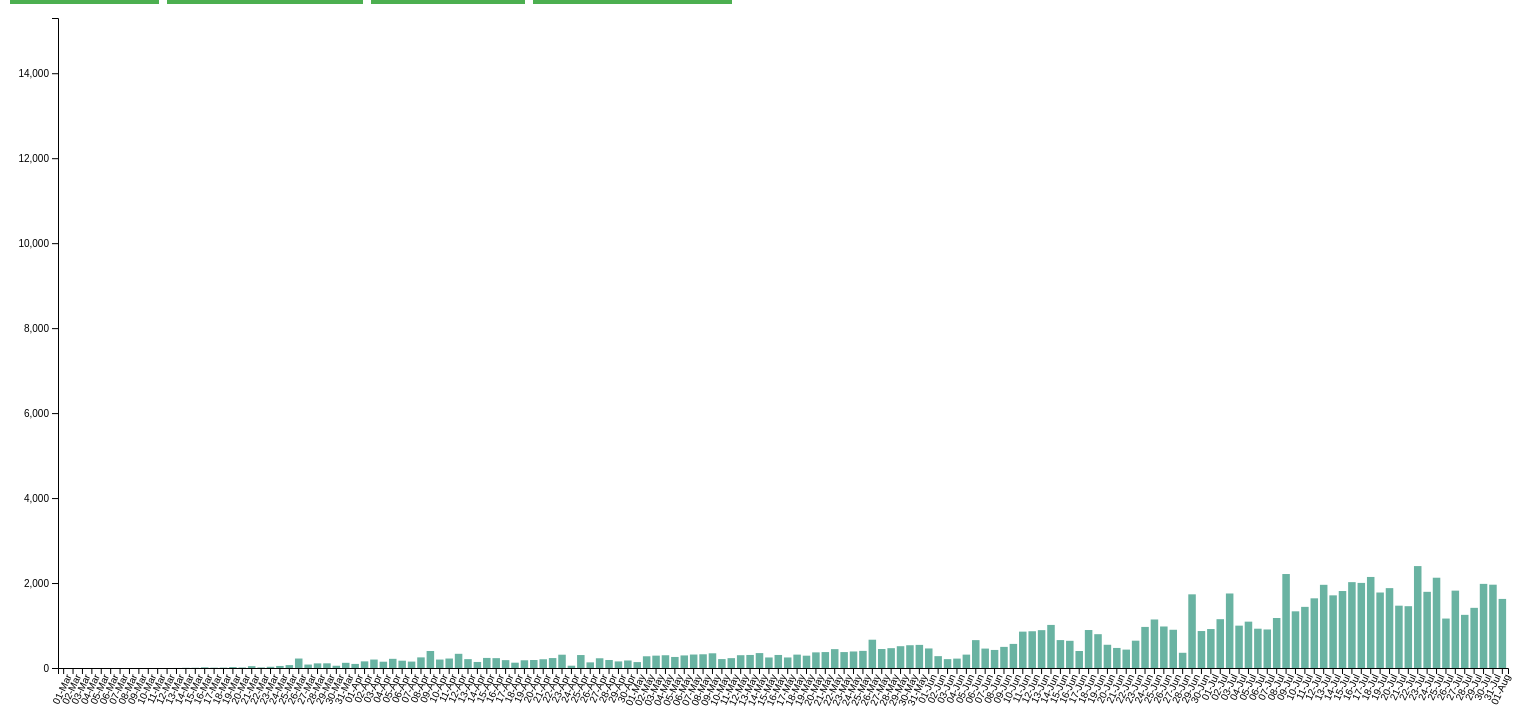
D3 v4 page, settled after 480 driven frames (8 s of simulated time); the page loaded 1 data file(s).


    // set the dimensions and margins of the graph
    var margin = {
        top: 10,
        right: 100,
        bottom: 40,
        left: 50
      },
      width = 1600 - margin.left - margin.right,
      height = 700 - margin.top - margin.bottom;

    // append the svg object to the body of the page
    var svg = d3.select("#my_dataviz")
      .append("svg")
      .attr("width", width + margin.left + margin.right)
      .attr("height", height + margin.top + margin.bottom)
      .append("g")
      .attr("transform",
        "translate(" + margin.left + "," + margin.top + ")");


    // Initialize the X axis
    var x = d3.scaleBand()
      .range([0, width])
      .padding(0.2);
    var xAxis = svg.append("g")
      .attr("transform", "translate(0," + height + ")");

    // Initialize the Y axis
    var y = d3.scaleLinear()
      .range([height, 0]);
    var yAxis = svg.append("g")
      .attr("class", "myYaxis")

    d3.csv("./data/states.csv", function(data) {
      // add the options to the button
      d3.select("#selectButton")
        .selectAll('myOptions')
        .data(data)
        .enter()
        .append('option')
        .text(function(d) {
          return d.State;
        }) // text showed in the menu
        .attr("value", function(d) {
          return d.Code;
        }) // corresponding value returned by the button
    })

    // When the button is changed, run the updateChart function
    d3.select("#selectButton").on("change", function(d) {
      // recover the option that has been chosen
      var selectedOption = d3.select(this).property("value")
      // run the updateChart function with this selected option
      //update(selectedOption)
    })

    function updateChart(val) {
      var selButton = document.getElementById("selectButton");
      var selOption = selButton.options[selButton.selectedIndex].value;
      update(selOption,val);
    }

    var parseDate = d3.timeParse("%Y%m%d");

    // A function that create / update the plot for a given variable:
    function update(selectedState, chartVar) {

      // Parse the Data
      d3.csv("./data/daily.csv", function(data) {

        // format the data
        data.forEach(function(d) {
          d.date = parseDate(d.date);
        });

        var selData = data.filter(function(d) {
          return d.state == selectedState;
        })

        console.log('Chart ' + chartVar);

        //console.log(dataReady);
        // X axis
        x.domain(data.map(function(d) {
          return d.date;
        }))

        xAxis.transition().duration(1000)
          .call(d3.axisBottom(x)
            .tickFormat(d3.timeFormat("%d-%b ")))
          .selectAll("text")
          .style("text-anchor", "end")
          .attr("dx", "-.40em")
          .attr("dy", ".20em")
          .attr("transform", "rotate(-65)");


        // Add Y axis
        y.domain([0, d3.max(data, function(d) {
          if (chartVar == 'positiveIncrease') {
            return +d.positiveIncrease
          }
          else if (chartVar == 'deathIncrease') {
            return +d.deathIncrease
          }
          else if (chartVar == 'resultIncrease') {
            return +d.totalTestResultsIncrease
          }

        })]);
        yAxis.transition().duration(1000).call(d3.axisLeft(y));

        // variable u: map data to existing bars
        var u = svg.selectAll("rect")
          .data(selData)

        // update bars
        u
          .enter()
          .append("rect")
          .merge(u)
          .transition()
          .duration(1000)
          .attr("x", function(d) {
            return x(d.date);
          })
          .attr("y", function(d) {
            if (chartVar == 'positiveIncrease') {
              return y(d.positiveIncrease)
            }
            else if (chartVar == 'deathIncrease') {
              return y(d.deathIncrease)
            }
            else if (chartVar == 'resultIncrease') {
              return y(d.totalTestResultsIncrease)
            }
            //return y(d.positive);
          })
          .attr("width", x.bandwidth())
          .attr("height", function(d) {
            if (chartVar == 'positiveIncrease') {
              return height - y(d.positiveIncrease);
            }
            else if (chartVar == 'deathIncrease') {
              return height - y(d.deathIncrease);
            }
            else if (chartVar == 'resultIncrease') {
              return height - y(d.totalTestResultsIncrease);
            }
            //return height - y(d.positive);
          })
          .attr("fill", "#69b3a2")
      })

    };

    update('AL', 'positiveIncrease') ;
  

### data: data/daily.csv
date, state, positive, negative, hospitalizedCurrently, hospitalizedCumulative, recovered, death, hospitalized, positiveTestsViral, negativeTestsViral, positiveCasesViral, deathConfirmed, deathProbable, fips, positiveIncrease, negativeIncrease, total, totalTestResults, totalTestResultsIncrease, posNeg, deathIncrease, hospitalizedIncrease
20200301, MI, 9, , , , , , , , , 14, 0, 0, 26, 0, 0, 9, 9, 0, 9, 0, 0
20200301, RI, 2, 2, , , , , , 2, 2, 2, , , 44, 0, 0, 4, 4, 0, 4, 0, 0
20200301, WA, 377, 12, , , , 8, , , , 34, , , 53, 78, -5, 389, 389, 73, 389, 3, 0
20200302, MI, 18, , , , , , , , , 27, , 0, 26, 9, 0, 18, 18, 9, 18, 0, 0
20200302, RI, 2, 3, , , , , , 2, 3, 2, , , 44, 0, 1, 5, 5, 1, 5, 0, 0
20200302, WA, 450, 123, , , , 11, , , , 65, , , 53, 73, 111, 573, 573, 184, 573, 3, 0
20200303, MI, 34, , , , , , , , , 50, , 0, 26, 16, 0, 34, 34, 16, 34, 0, 0
20200303, RI, 2, 5, , , , , , 2, 5, 2, , , 44, 0, 2, 7, 7, 2, 7, 0, 0
20200303, WA, 534, 264, , , , 14, , , , 90, , , 53, 84, 141, 798, 798, 225, 798, 3, 0
20200304, AZ, 2, 27, , 4, , , 4, , , , , , 4, 0, 0, 34, 29, 0, 29, 0, 0
20200304, CA, 53, 462, , , , , , , , , , , 6, 0, 0, 515, 515, 0, 515, 0, 0
20200304, FL, 2, 24, , , , , , , , , , , 12, 0, 0, 42, 26, 0, 26, 0, 0
20200304, GA, 2, , , , , , , , , , , , 13, 0, 0, 2, 2, 0, 2, 0, 0
20200304, IL, 4, 124, , , , , , , , , , , 17, 0, 0, 155, 128, 0, 128, 0, 0
20200304, MI, 52, , , , , , , , , 74, 0, 0, 26, 18, 0, 52, 52, 18, 52, 0, 0
20200304, NC, 1, , , , , , , , , , , , 37, 0, 0, 1, 1, 0, 1, 0, 0
20200304, NH, 2, 10, , , , , , , , , , , 33, 0, 0, 19, 12, 0, 12, 0, 0
20200304, NY, 6, 48, , , , , , , , 14, 0, , 36, 0, 0, 78, 54, 0, 54, 0, 0
20200304, OR, 3, 29, , , , , , , , , , , 41, 0, 0, 50, 32, 0, 32, 0, 0
20200304, RI, 2, 15, , , , , , 2, 17, 2, , , 44, 0, 10, 17, 17, 10, 17, 0, 0
20200304, SC, 0, 5, , , , , , , , , , , 45, 0, 0, 5, 5, 0, 5, 0, 0
20200304, TX, 1, , , , , , , , , 1, , , 48, 0, 0, 1, 1, 0, 1, 0, 0
20200304, WA, 626, 417, , , , 16, , , , 128, , , 53, 92, 153, 1043, 1043, 245, 1043, 2, 0
20200304, WI, 1, 19, , , , , , , , 1, , , 55, 0, 0, 26, 20, 0, 20, 0, 0
20200305, AZ, 2, 28, , 5, , , 5, , , , , , 4, 0, 1, 36, 30, 1, 30, 0, 1
20200305, CA, 53, 462, , , , , , , , , , , 6, 0, 0, 515, 515, 0, 515, 0, 0
20200305, CO, 0, 19, , , , , , , , , , , 8, 0, 0, 40, 19, 0, 19, 0, 0
20200305, DC, 0, 6, , , , , , , , , , , 11, 0, 0, 8, 6, 0, 6, 0, 0
20200305, FL, 9, 31, , , , , , , , , , , 12, 7, 7, 109, 40, 14, 40, 0, 0
20200305, GA, 2, , , , , , , , , , , , 13, 0, 0, 2, 2, 0, 2, 0, 0
20200305, IL, 5, 165, , , , , , , , , , , 17, 1, 41, 197, 170, 42, 170, 0, 0
20200305, MD, 0, 17, , , , , , , , 0, , , 24, 0, 0, 31, 17, 0, 17, 0, 0
20200305, MI, 72, 8, , , , , , , , 100, 0, 0, 26, 20, 8, 80, 80, 28, 80, 0, 0
20200305, NC, 1, , , , , , , , , , , , 37, 0, 0, 1, 1, 0, 1, 0, 0
20200305, NE, 0, 17, , , , , , , , , , , 31, 0, 0, 22, 17, 0, 17, 0, 0
20200305, NH, 2, 16, , , , , , , , , , , 33, 0, 6, 22, 18, 6, 18, 0, 0
20200305, NJ, 1, , , , , , , , , , , , 34, 0, 0, 1, 1, 0, 1, 0, 0
20200305, NV, 1, 14, , , , 0, , , , , , , 32, 0, 0, 15, 15, 0, 15, 0, 0
20200305, NY, 22, 76, , , , , , , , , , , 36, 16, 28, 122, 98, 44, 98, 0, 0
20200305, OH, 0, 7, , , , , , , , 0, , , 39, 0, 0, 10, 7, 0, 7, 0, 0
20200305, OR, 3, 45, , , , , , , , , , , 41, 0, 16, 61, 48, 16, 48, 0, 0
20200305, RI, 3, 19, , , , , , 2, 21, 3, , , 44, 1, 4, 22, 22, 5, 22, 0, 0
20200305, SC, 0, 5, , , , , , , , , , , 45, 0, 0, 5, 5, 0, 5, 0, 0
20200305, TN, 1, , , , , , , , , , , , 47, 0, 0, 1, 1, 0, 1, 0, 0
20200305, TX, 1, , , , , , , , , 1, , , 48, 0, 0, 1, 1, 0, 1, 0, 0
20200305, VA, 0, 18, , , , , , , , , , , 51, 0, 0, 21, 18, 0, 18, 0, 0
20200305, WA, 731, 672, , , , 20, , , , 179, , , 53, 105, 255, 1403, 1403, 360, 1403, 4, 0
20200305, WI, 1, 19, , , , , , , , 1, , , 55, 0, 0, 26, 20, 0, 20, 0, 0
20200306, AK, 0, 8, , , , 0, , , , 0, , , 2, 0, 0, 9, 8, 0, 8, 0, 0
20200306, AR, 0, 6, , , , , , , , 0, , , 5, 0, 0, 6, 6, 0, 6, 0, 0
20200306, AZ, 3, 33, , 6, , , 6, , , , , , 4, 1, 5, 51, 36, 6, 36, 0, 1
20200306, CA, 60, 462, , , , , , , , , , , 6, 7, 0, 522, 522, 7, 522, 0, 0
20200306, CO, 2, 46, , , , , , , , , , , 8, 2, 27, 78, 48, 29, 48, 0, 0
20200306, DC, 0, 8, , , , , , , , , , , 11, 0, 2, 9, 8, 2, 8, 0, 0
20200306, DE, 0, 10, , , , , , , , , , , 10, 0, 0, 10, 10, 0, 10, 0, 0
20200306, FL, 9, 55, , , , , , , , , , , 12, 0, 24, 115, 64, 24, 64, 0, 0
20200306, GA, 2, , , , , , , , , , , , 13, 0, 0, 2, 2, 0, 2, 0, 0
20200306, IA, 0, 15, , , , , , , , 0, , , 19, 0, 0, 17, 15, 0, 15, 0, 0
20200306, IL, 5, 180, , , , , , , , , , , 17, 0, 15, 220, 185, 15, 185, 0, 0
20200306, IN, 1, , , , , , , , , , , , 18, 0, 0, 1, 1, 0, 1, 0, 0
... 8,262 more rows